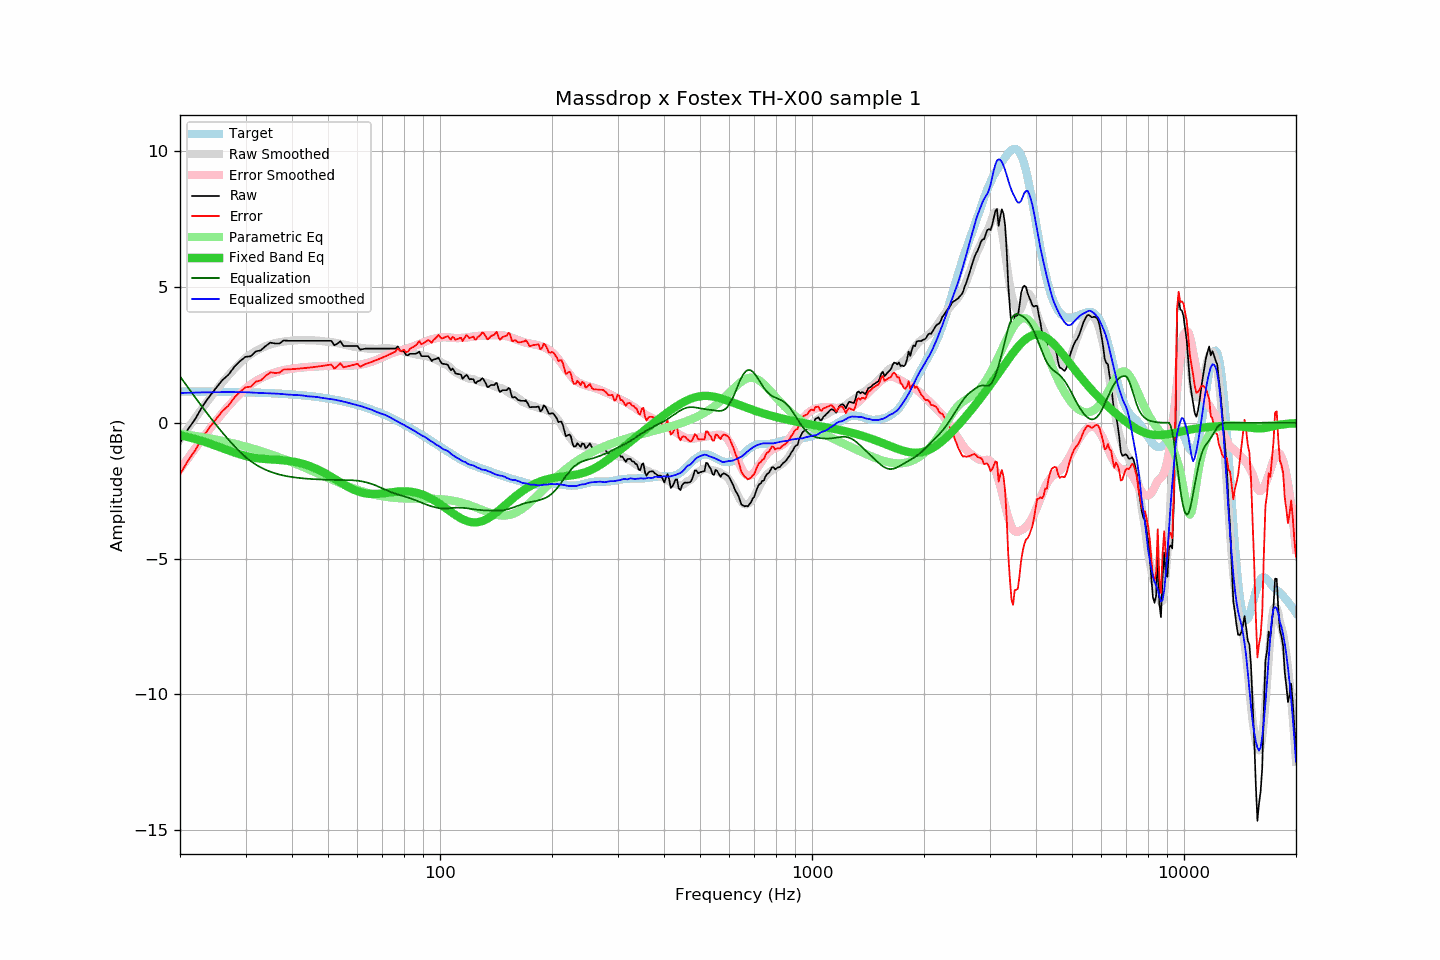

Source data for this figure (header and first rows):
frequency, raw, error, smoothed, error_smoothed, equalization, parametric_eq, equalized_raw, equalized_smoothed, target
20, -0.74, -1.89, -0.61, -1.71, 1.71, -0.45, 0.97, 1.10, 1.16
21, -0.25, -1.40, -0.20, -1.31, 1.31, -0.52, 1.06, 1.11, 1.16
22, 0.15, -1.00, 0.19, -0.93, 0.93, -0.60, 1.08, 1.12, 1.15
23, 0.61, -0.54, 0.55, -0.57, 0.57, -0.68, 1.18, 1.12, 1.15
24, 0.97, -0.17, 0.89, -0.24, 0.24, -0.76, 1.21, 1.13, 1.15
25, 1.28, 0.14, 1.20, 0.07, -0.07, -0.85, 1.21, 1.13, 1.15
26, 1.57, 0.43, 1.49, 0.36, -0.36, -0.93, 1.22, 1.13, 1.14
27, 1.77, 0.64, 1.75, 0.62, -0.62, -1.02, 1.16, 1.13, 1.14
28, 2.06, 0.93, 1.99, 0.86, -0.86, -1.09, 1.21, 1.13, 1.13
29, 2.27, 1.14, 2.20, 1.07, -1.07, -1.16, 1.20, 1.13, 1.13
30, 2.43, 1.31, 2.39, 1.26, -1.26, -1.22, 1.17, 1.13, 1.13
31, 2.45, 1.33, 2.53, 1.41, -1.41, -1.26, 1.04, 1.12, 1.12
32, 2.63, 1.52, 2.65, 1.54, -1.54, -1.29, 1.09, 1.11, 1.11
33, 2.67, 1.57, 2.74, 1.64, -1.64, -1.32, 1.03, 1.10, 1.11
34, 2.83, 1.73, 2.82, 1.73, -1.73, -1.33, 1.10, 1.09, 1.10
35, 2.95, 1.86, 2.89, 1.80, -1.80, -1.35, 1.15, 1.09, 1.09
36, 2.92, 1.84, 2.93, 1.86, -1.86, -1.36, 1.07, 1.08, 1.09
37, 2.92, 1.85, 2.97, 1.90, -1.90, -1.37, 1.02, 1.07, 1.08
38, 3.03, 1.97, 2.99, 1.94, -1.94, -1.38, 1.09, 1.05, 1.07
39, 3.02, 1.97, 3.01, 1.97, -1.97, -1.40, 1.05, 1.04, 1.06
40, 3.02, 1.98, 3.03, 2.00, -2.00, -1.42, 1.03, 1.03, 1.05
41, 3.02, 1.99, 3.04, 2.02, -2.02, -1.45, 1.01, 1.03, 1.04
42, 3.02, 2.00, 3.05, 2.03, -2.03, -1.48, 0.99, 1.02, 1.02
43, 3.02, 2.01, 3.05, 2.05, -2.05, -1.52, 0.98, 1.00, 1.01
44, 3.02, 2.03, 3.04, 2.06, -2.06, -1.56, 0.97, 0.98, 1.00
45, 3.02, 2.04, 3.04, 2.07, -2.07, -1.61, 0.96, 0.97, 0.98
46, 3.02, 2.06, 3.04, 2.08, -2.08, -1.67, 0.95, 0.96, 0.97
47, 3.02, 2.07, 3.03, 2.08, -2.08, -1.72, 0.94, 0.95, 0.95
48, 3.02, 2.09, 3.01, 2.09, -2.09, -1.79, 0.94, 0.92, 0.93
49, 3.02, 2.11, 3.00, 2.09, -2.09, -1.85, 0.93, 0.90, 0.91
50, 3.02, 2.13, 2.98, 2.10, -2.10, -1.92, 0.93, 0.89, 0.90
51, 3.02, 2.15, 2.97, 2.10, -2.10, -1.99, 0.92, 0.87, 0.88
52, 2.85, 2.00, 2.96, 2.10, -2.10, -2.06, 0.75, 0.86, 0.86
53, 2.92, 2.09, 2.94, 2.10, -2.10, -2.13, 0.82, 0.83, 0.83
54, 3.00, 2.19, 2.91, 2.10, -2.10, -2.19, 0.90, 0.81, 0.81
55, 2.83, 2.05, 2.89, 2.10, -2.10, -2.26, 0.73, 0.78, 0.79
56, 2.83, 2.07, 2.86, 2.11, -2.11, -2.32, 0.73, 0.76, 0.76
57, 2.83, 2.10, 2.84, 2.11, -2.11, -2.38, 0.73, 0.73, 0.74
58, 2.83, 2.12, 2.82, 2.11, -2.11, -2.43, 0.72, 0.70, 0.71
59, 2.83, 2.15, 2.80, 2.12, -2.12, -2.48, 0.71, 0.67, 0.68
60, 2.83, 2.18, 2.78, 2.13, -2.13, -2.52, 0.70, 0.65, 0.66
61, 2.69, 2.07, 2.77, 2.14, -2.14, -2.55, 0.55, 0.62, 0.63
62, 2.71, 2.12, 2.76, 2.16, -2.16, -2.57, 0.55, 0.60, 0.60
63, 2.73, 2.17, 2.74, 2.18, -2.18, -2.59, 0.55, 0.56, 0.57
64, 2.73, 2.20, 2.73, 2.21, -2.21, -2.61, 0.53, 0.53, 0.54
65, 2.73, 2.23, 2.74, 2.23, -2.23, -2.62, 0.50, 0.50, 0.50
66, 2.73, 2.26, 2.73, 2.26, -2.26, -2.62, 0.47, 0.46, 0.47
67, 2.73, 2.30, 2.72, 2.30, -2.30, -2.62, 0.44, 0.42, 0.44
68, 2.73, 2.33, 2.73, 2.34, -2.34, -2.62, 0.40, 0.39, 0.40
69, 2.73, 2.37, 2.73, 2.38, -2.38, -2.61, 0.36, 0.35, 0.37
70, 2.73, 2.40, 2.74, 2.42, -2.42, -2.60, 0.32, 0.32, 0.33
71, 2.73, 2.44, 2.75, 2.45, -2.45, -2.59, 0.28, 0.30, 0.29
72, 2.73, 2.48, 2.75, 2.49, -2.49, -2.58, 0.24, 0.26, 0.26
73, 2.73, 2.51, 2.75, 2.53, -2.53, -2.57, 0.21, 0.22, 0.22
74, 2.73, 2.55, 2.73, 2.56, -2.56, -2.55, 0.18, 0.18, 0.18
75, 2.73, 2.59, 2.72, 2.59, -2.59, -2.54, 0.15, 0.13, 0.14
76, 2.73, 2.63, 2.70, 2.61, -2.61, -2.54, 0.12, 0.09, 0.10
77, 2.81, 2.75, 2.68, 2.63, -2.63, -2.53, 0.18, 0.05, 0.06
78, 2.67, 2.65, 2.66, 2.66, -2.66, -2.52, 0.02, -0.00, 0.02
79, 2.63, 2.65, 2.64, 2.68, -2.68, -2.52, -0.05, -0.04, -0.02
... 553 more rows
